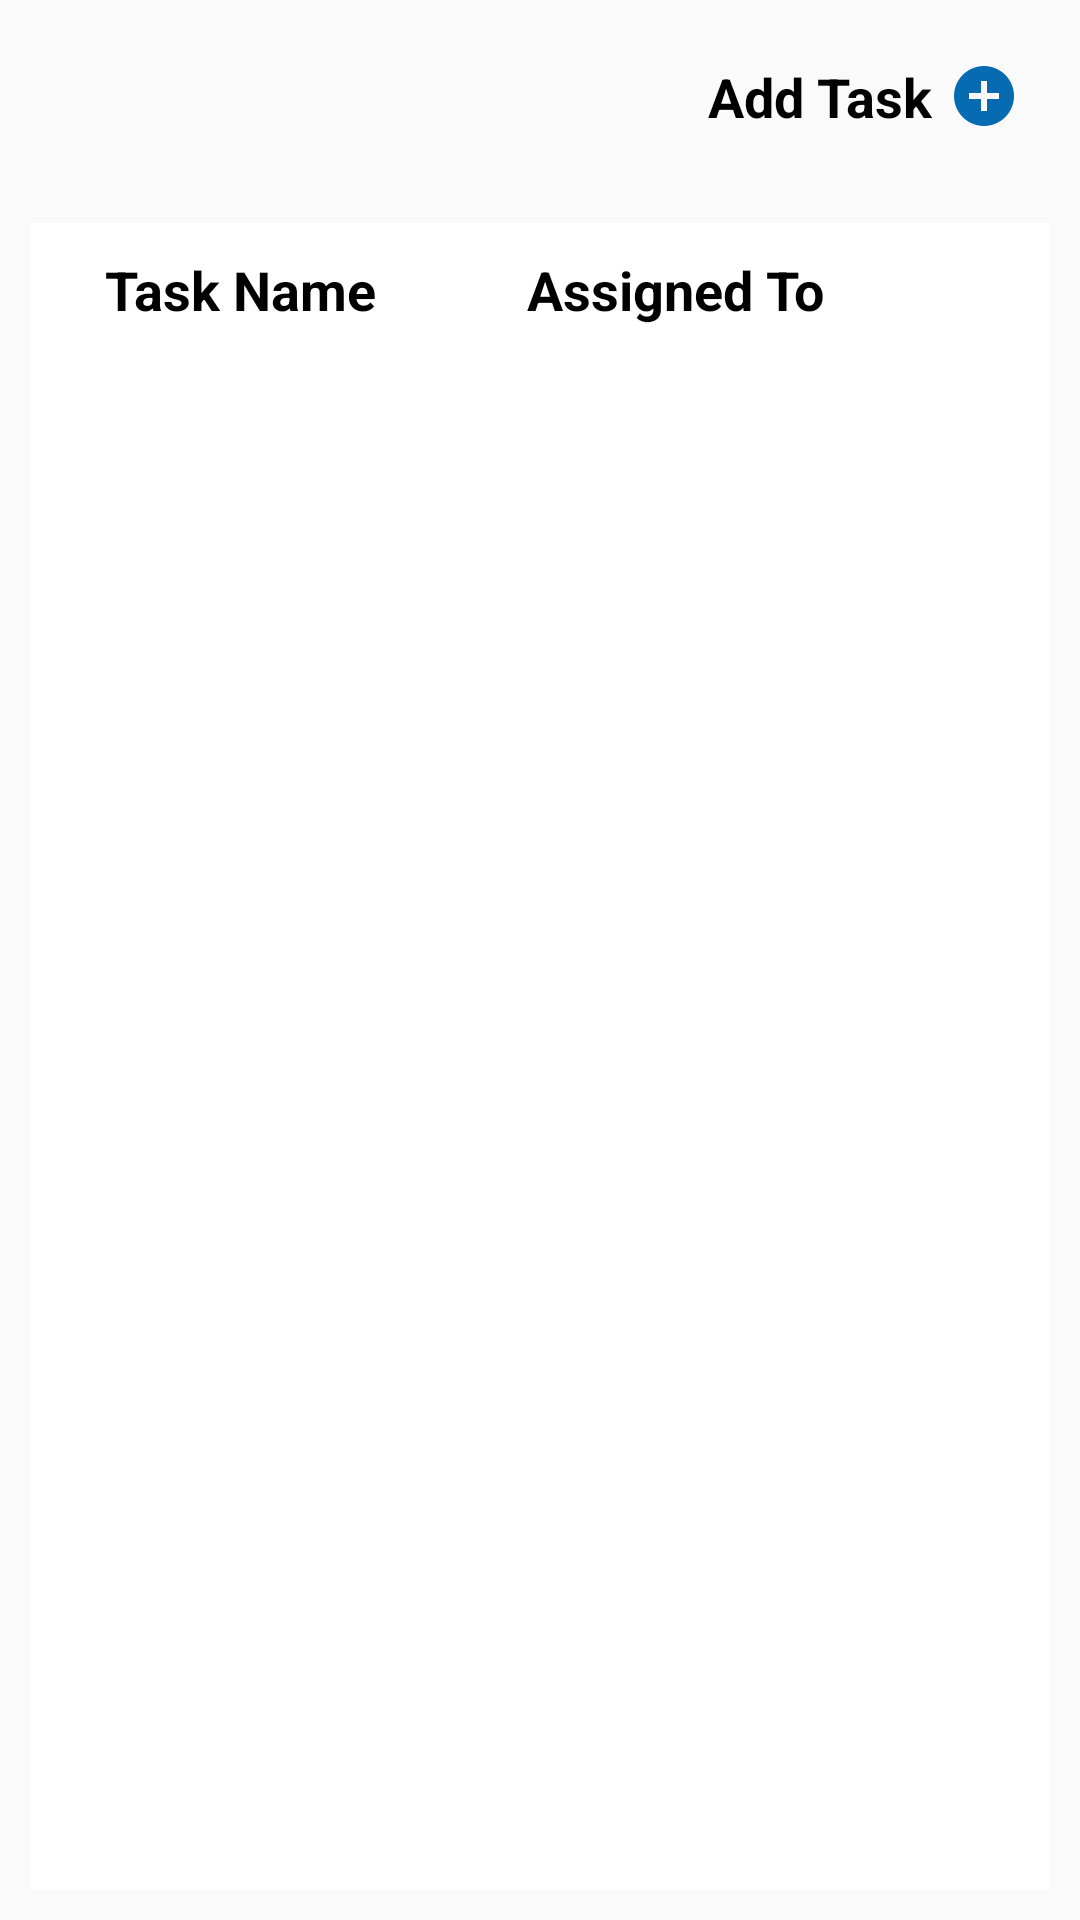

Produce the Android XML layout that renders to this screen, including the resource entries it uses.
<!-- AndroidManifest.xml: application theme Theme.MyApplication -->
<!-- res/layout/fragment_tasks.xml -->
<?xml version="1.0" encoding="utf-8"?>
<RelativeLayout xmlns:android="http://schemas.android.com/apk/res/android"
    xmlns:tools="http://schemas.android.com/tools"
    android:layout_width="match_parent"
    android:layout_height="match_parent"
    xmlns:app="http://schemas.android.com/apk/res-auto"
    tools:context=".fragments.Task_fragment"
    android:background="@drawable/background">

    <LinearLayout
        android:layout_width="match_parent"
        android:layout_height="wrap_content"
        android:orientation="vertical"
        android:id="@+id/linearLayout1"
        android:gravity="right"
        >
        <LinearLayout
            android:id="@+id/addTask"
            android:layout_width="wrap_content"
            android:layout_height="wrap_content"
            android:orientation="horizontal"
            android:layout_margin="20dp"
            >

            <TextView
                android:layout_width="wrap_content"
                android:layout_height="wrap_content"
                android:text="Add Task"
                android:textSize="18sp"
                android:textStyle="bold"
                android:textColor="@color/black"
                />
            <ImageView
                android:id="@+id/add_task"
                android:layout_marginLeft="5dp"
                android:layout_width="wrap_content"
                android:layout_height="wrap_content"
                android:src="@drawable/add_icon"
                />
        </LinearLayout>



    </LinearLayout>

    <LinearLayout
        android:layout_width="match_parent"
        android:layout_height="match_parent"
        android:layout_below="@+id/linearLayout1"
        android:layout_margin="10dp"
        android:background="@color/white">
        <TableLayout
            android:layout_width="match_parent"
            android:layout_height="match_parent"
            android:layout_below="@+id/linearLayout1"
            android:layout_marginLeft="15dp"
            android:layout_marginRight="15dp"
            android:layout_marginTop="10dp">

            <TableRow
                android:layout_width="match_parent"
                android:layout_height="wrap_content"
                android:layout_marginLeft="10dp"
                android:layout_marginRight="10dp">

                <TextView
                    android:id="@+id/task_name"
                    android:layout_width="wrap_content"
                    android:layout_height="wrap_content"
                    android:layout_weight="1"
                    android:text="Task Name"
                    android:textSize="18sp"
                    android:textStyle="bold"
                    android:textColor="@color/black"/>

                <TextView
                    android:id="@+id/task_date"
                    android:layout_width="wrap_content"
                    android:layout_height="wrap_content"
                    android:layout_weight="1"
                    android:text="Assigned To"
                    android:textSize="18sp"
                    android:textStyle="bold"
                    android:textColor="@color/black"/>


            </TableRow>

            <androidx.recyclerview.widget.RecyclerView
                android:id="@+id/recyclerView"
                android:layout_width="match_parent"
                android:layout_height="match_parent"
                android:layout_margin="10dp"/>
        </TableLayout>

    </LinearLayout>



</RelativeLayout>
<!-- resources referenced by this layout -->
<resources>
  <color name="black">#FF000000</color>
  <color name="white">#FFFFFFFF</color>
  <!-- drawable add_icon (drawable) -->
  <vector android:height="24dp" android:tint="#076BB2"
      android:viewportHeight="24" android:viewportWidth="24"
      android:width="24dp" xmlns:android="http://schemas.android.com/apk/res/android">
      <path android:fillColor="@android:color/white" android:pathData="M12,2C6.48,2 2,6.48 2,12s4.48,10 10,10 10,-4.48 10,-10S17.52,2 12,2zM17,13h-4v4h-2v-4L7,13v-2h4L11,7h2v4h4v2z"/>
  </vector>
  <style name="Theme.MyApplication" parent="Base.Theme.MyApplication" />
  <style name="Base.Theme.MyApplication" parent="Theme.AppCompat.Light.NoActionBar">
          
          
  
      </style>
</resources>
